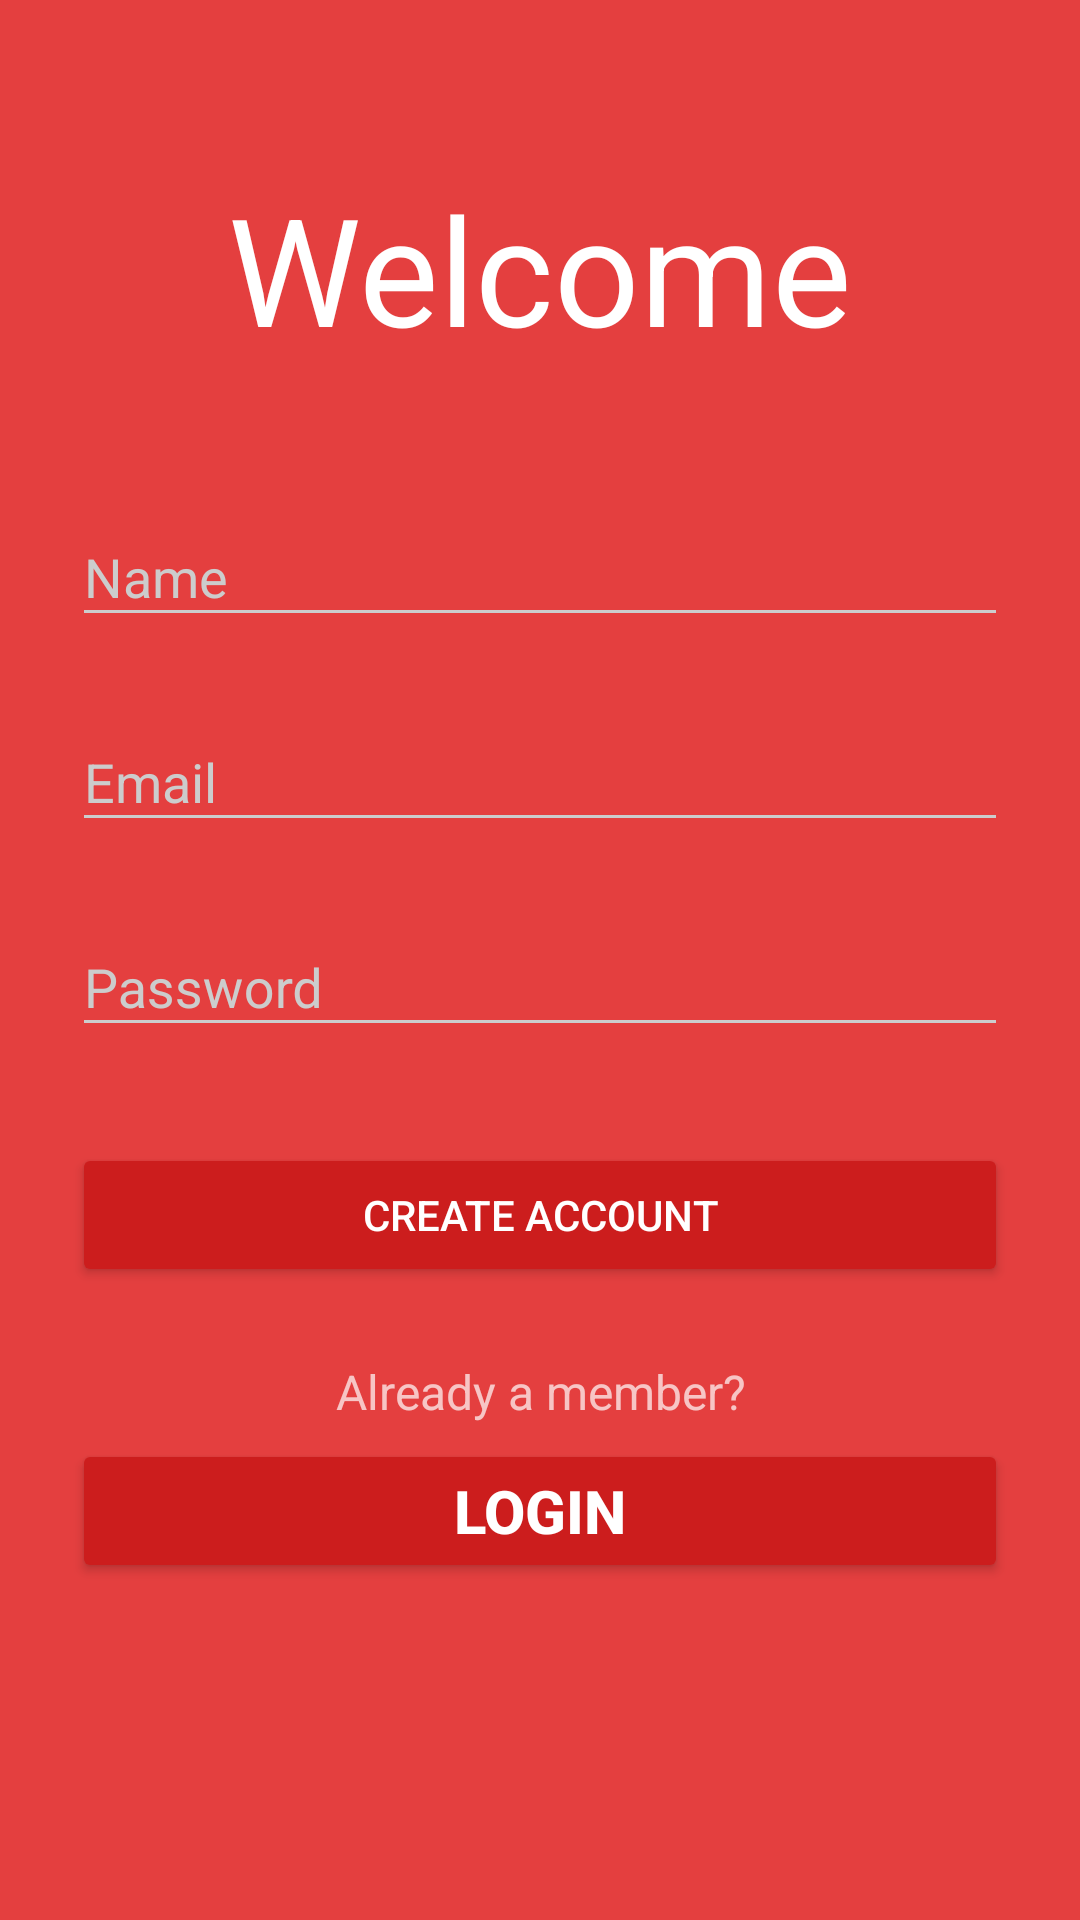

Reconstruct the res/layout file that produces this screen, plus the resources it refers to.
<!-- AndroidManifest.xml: activity theme AppTheme.Dark -->
<!-- res/layout/activity_register.xml -->
<?xml version="1.0" encoding="utf-8"?>
<ScrollView
    xmlns:android="http://schemas.android.com/apk/res/android"
    android:layout_width="fill_parent"
    android:layout_height="fill_parent"
    android:fitsSystemWindows="true">

    <LinearLayout
        android:orientation="vertical"
        android:textSize="50dp"
        android:textColor="@color/white"
        android:layout_width="match_parent"
        android:layout_height="wrap_content"
        android:paddingTop="56dp"
        android:paddingLeft="24dp"
        android:paddingRight="24dp">

        <TextView android:text="Welcome"
            android:textSize="50dp"
            android:textColor="@color/white"
            android:layout_width="wrap_content"
            android:layout_height="72dp"
            android:layout_marginBottom="24dp"
            android:layout_gravity="center_horizontal" />

        
        <android.support.design.widget.TextInputLayout
            android:layout_width="match_parent"
            android:layout_height="wrap_content"
            android:layout_marginTop="8dp"
            android:layout_marginBottom="8dp">
            <EditText android:id="@+id/name"
                android:layout_width="match_parent"
                android:layout_height="wrap_content"
                android:inputType="textCapWords"
                android:hint="Name" />
        </android.support.design.widget.TextInputLayout>

        
        <android.support.design.widget.TextInputLayout
            android:layout_width="match_parent"
            android:layout_height="wrap_content"
            android:layout_marginTop="8dp"
            android:layout_marginBottom="8dp">
            <EditText android:id="@+id/email"
                android:layout_width="match_parent"
                android:layout_height="wrap_content"
                android:inputType="textEmailAddress"
                android:hint="Email" />
        </android.support.design.widget.TextInputLayout>

        
        <android.support.design.widget.TextInputLayout
            android:layout_width="match_parent"
            android:layout_height="wrap_content"
            android:layout_marginTop="8dp"
            android:layout_marginBottom="8dp">
            <EditText android:id="@+id/password"
                android:layout_width="match_parent"
                android:layout_height="wrap_content"
                android:inputType="textPassword"
                android:hint="Password"/>
        </android.support.design.widget.TextInputLayout>

        
        <android.support.v7.widget.AppCompatButton
            android:id="@+id/btnRegister"
            android:layout_width="fill_parent"
            android:layout_height="wrap_content"
            android:layout_marginTop="24dp"
            android:layout_marginBottom="24dp"
            android:padding="12dp"
            android:text="Create Account"/>

        <TextView
            android:layout_width="fill_parent"
            android:layout_height="wrap_content"
            android:layout_marginBottom="5dp"
            android:text="Already a member?"
            android:gravity="center"
            android:textSize="16dip"/>
        <Button android:id="@+id/btnLinkToLoginScreen"
            android:layout_width="fill_parent"
            android:layout_height="wrap_content"
            android:layout_marginBottom="24dp"
            android:text="Login"
            android:textStyle="bold"
            android:textColor="@color/white"
            android:gravity="center"
            android:textSize="20dip"/>

    </LinearLayout>
</ScrollView>
<!-- resources referenced by this layout -->
<resources>
  <color name="white">#FFFFFF</color>
  <style name="AppTheme.Dark" parent="Theme.AppCompat.NoActionBar">
          <item name="colorPrimary">@color/primary</item>
          <item name="colorPrimaryDark">@color/primary_dark</item>
          <item name="colorAccent">@color/accent</item>
  
          <item name="android:windowBackground">@color/primary</item>
  
          <item name="colorControlNormal">@color/iron</item>
          <item name="colorControlActivated">@color/white</item>
          <item name="colorControlHighlight">@color/white</item>
          <item name="android:textColorHint">@color/iron</item>
  
          <item name="colorButtonNormal">@color/primary_darker</item>
          <item name="android:colorButtonNormal">@color/primary_darker</item>
      </style>
  <color name="primary">#E43F3F</color>
  <color name="primary_dark">#E12929</color>
  <color name="accent">#FFFFFF</color>
  <color name="iron">#CCCCCC</color>
  <color name="primary_darker">#CC1D1D</color>
</resources>
